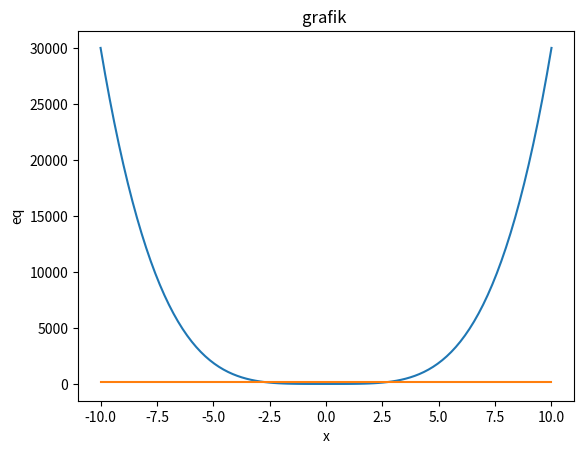

Python code for this plot:
import math
import matplotlib.pyplot as plt 
import numpy as np 
import sympy as sy 
from sympy import symbols, Eq, solve


fig, ax = plt.subplots()
ax.set_title('grafik ')
ax.set_xlabel('x')
ax.set_ylabel('eq')
x = np.linspace(-10, 10, 10**2)
E = []
for i in x:
    E += [200]
#eq = 2*x**(2)
#eq = 5*x**(3)
#eq = -5*(np.tan(2*x))**(2)
eq = 3*x**(4)
ax.plot(x, eq, x, E)
plt.show()

x = symbols('x')
#eq = 2*x**(2)
#eq = 5*x**(3)
#eq = -5*(sy.tan(2*x))**(2)
eq = 3*x**(4)
E = 200
m = 2
def f(x):
    return E - eq

solution = solve(f(x), x)
print(solution)

if len(solution) <= 1: 
    T = float('inf')
    print(T) 
elif len(solution) >= 2:        
    a = solution[0]
    b = solution[1]  
    print(a, " ", b) 
    x = sy.Symbol("x") 
    def f(x):
        return 1/sy.sqrt(E - eq)
    sl = sy.integrate(f(x), (x, a, b))
    T = np.sqrt(2*m)*sl
    print(T)
